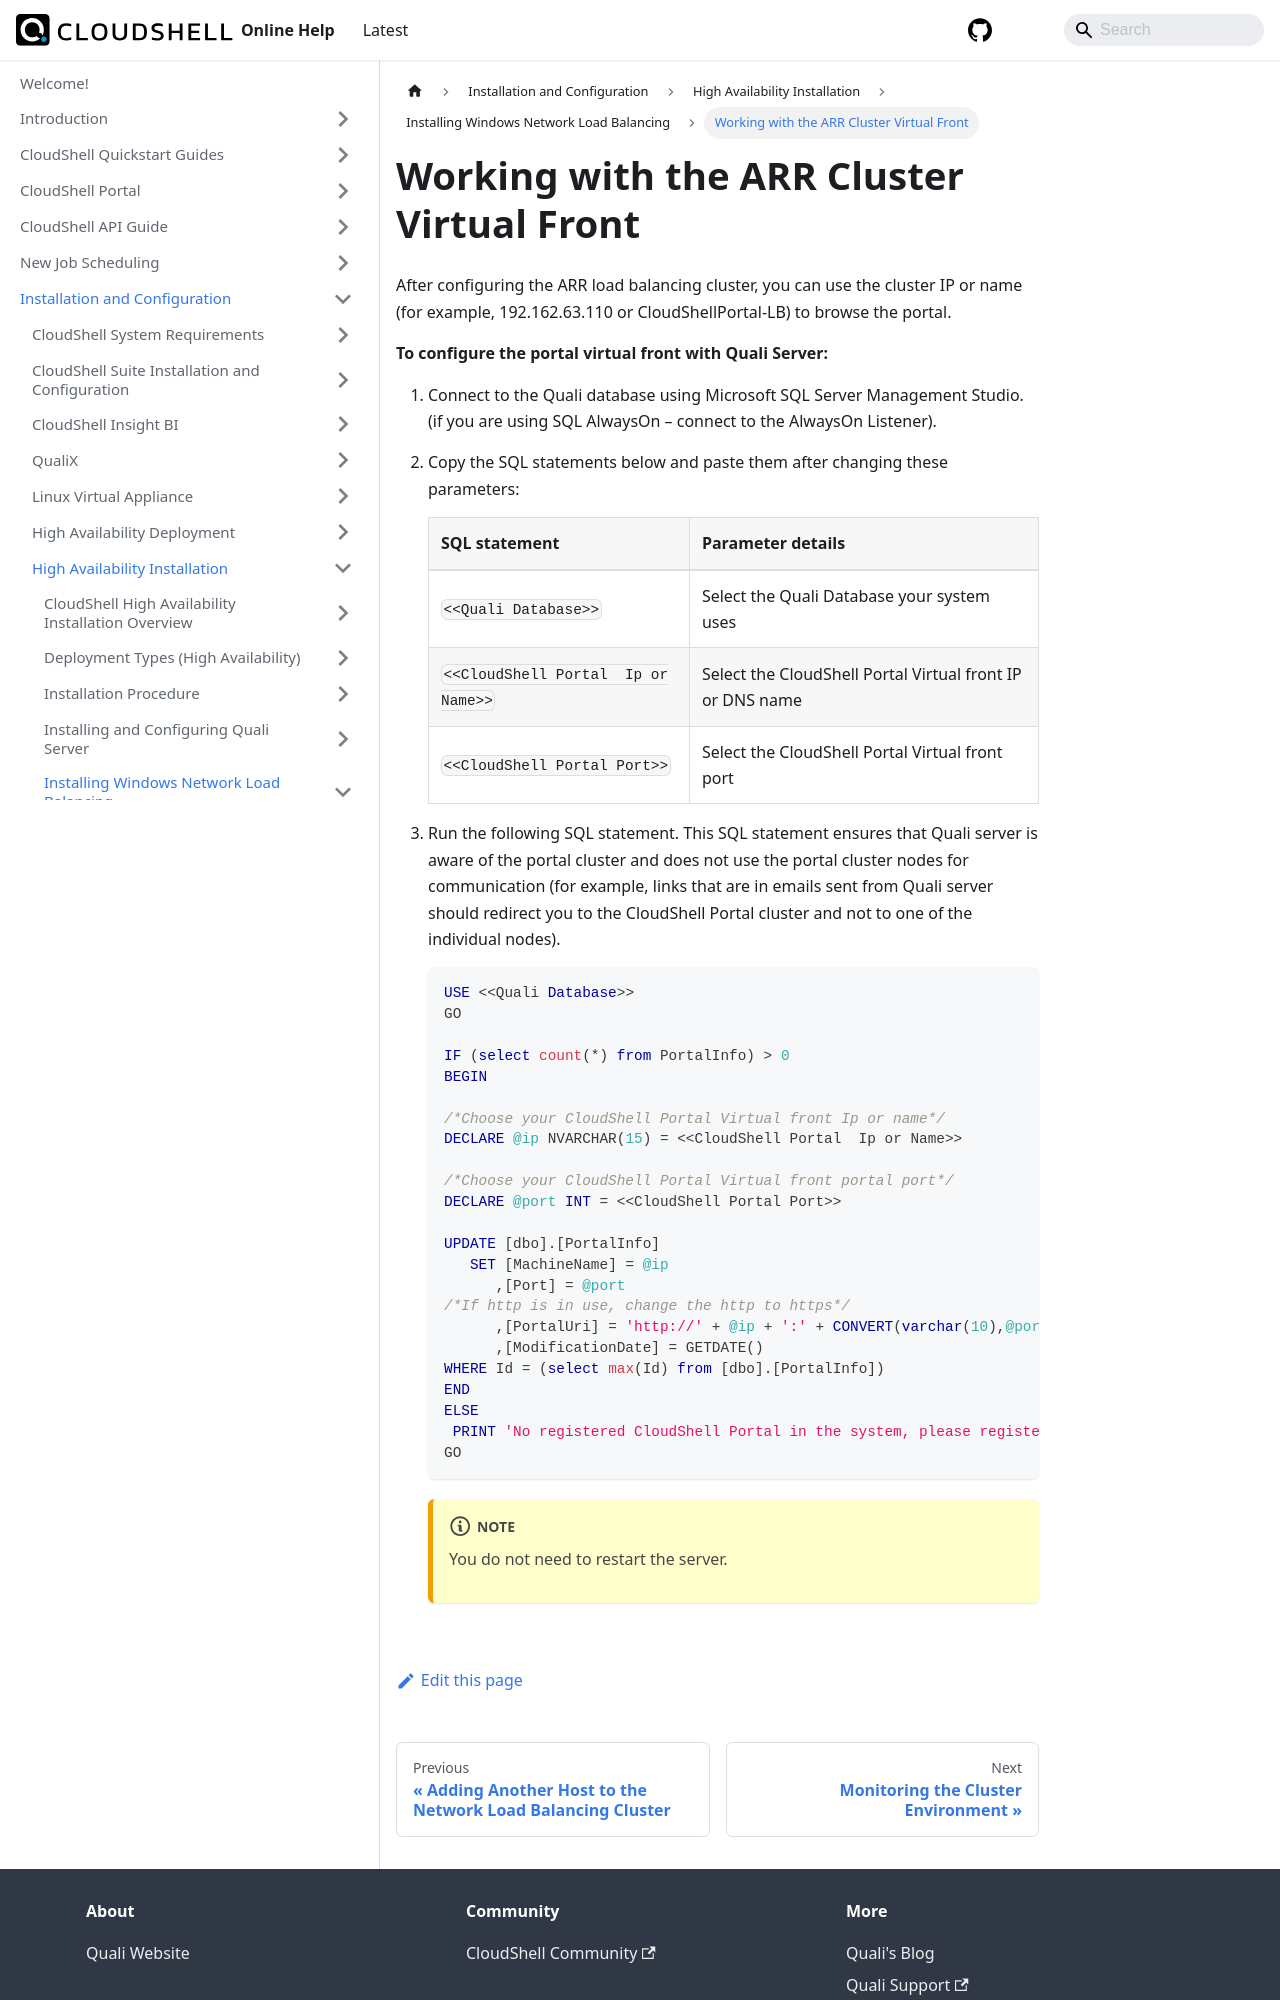

repository: QualiSystems/cloudshell-help · page: install-configure/ha-installation/install-win-network-load-balance/work-with-arr-cluster.html · generator: docusaurus

---
sidebar_position: 3
---

# Working with the ARR Cluster Virtual Front

After configuring the ARR load balancing cluster, you can use the cluster IP or name (for example, 192.162.63.110 or CloudShellPortal-LB) to browse the portal.

**To configure the portal virtual front with Quali Server:**

1. Connect to the Quali database using Microsoft SQL Server Management Studio. (if you are using SQL AlwaysOn – connect to the AlwaysOn Listener).
